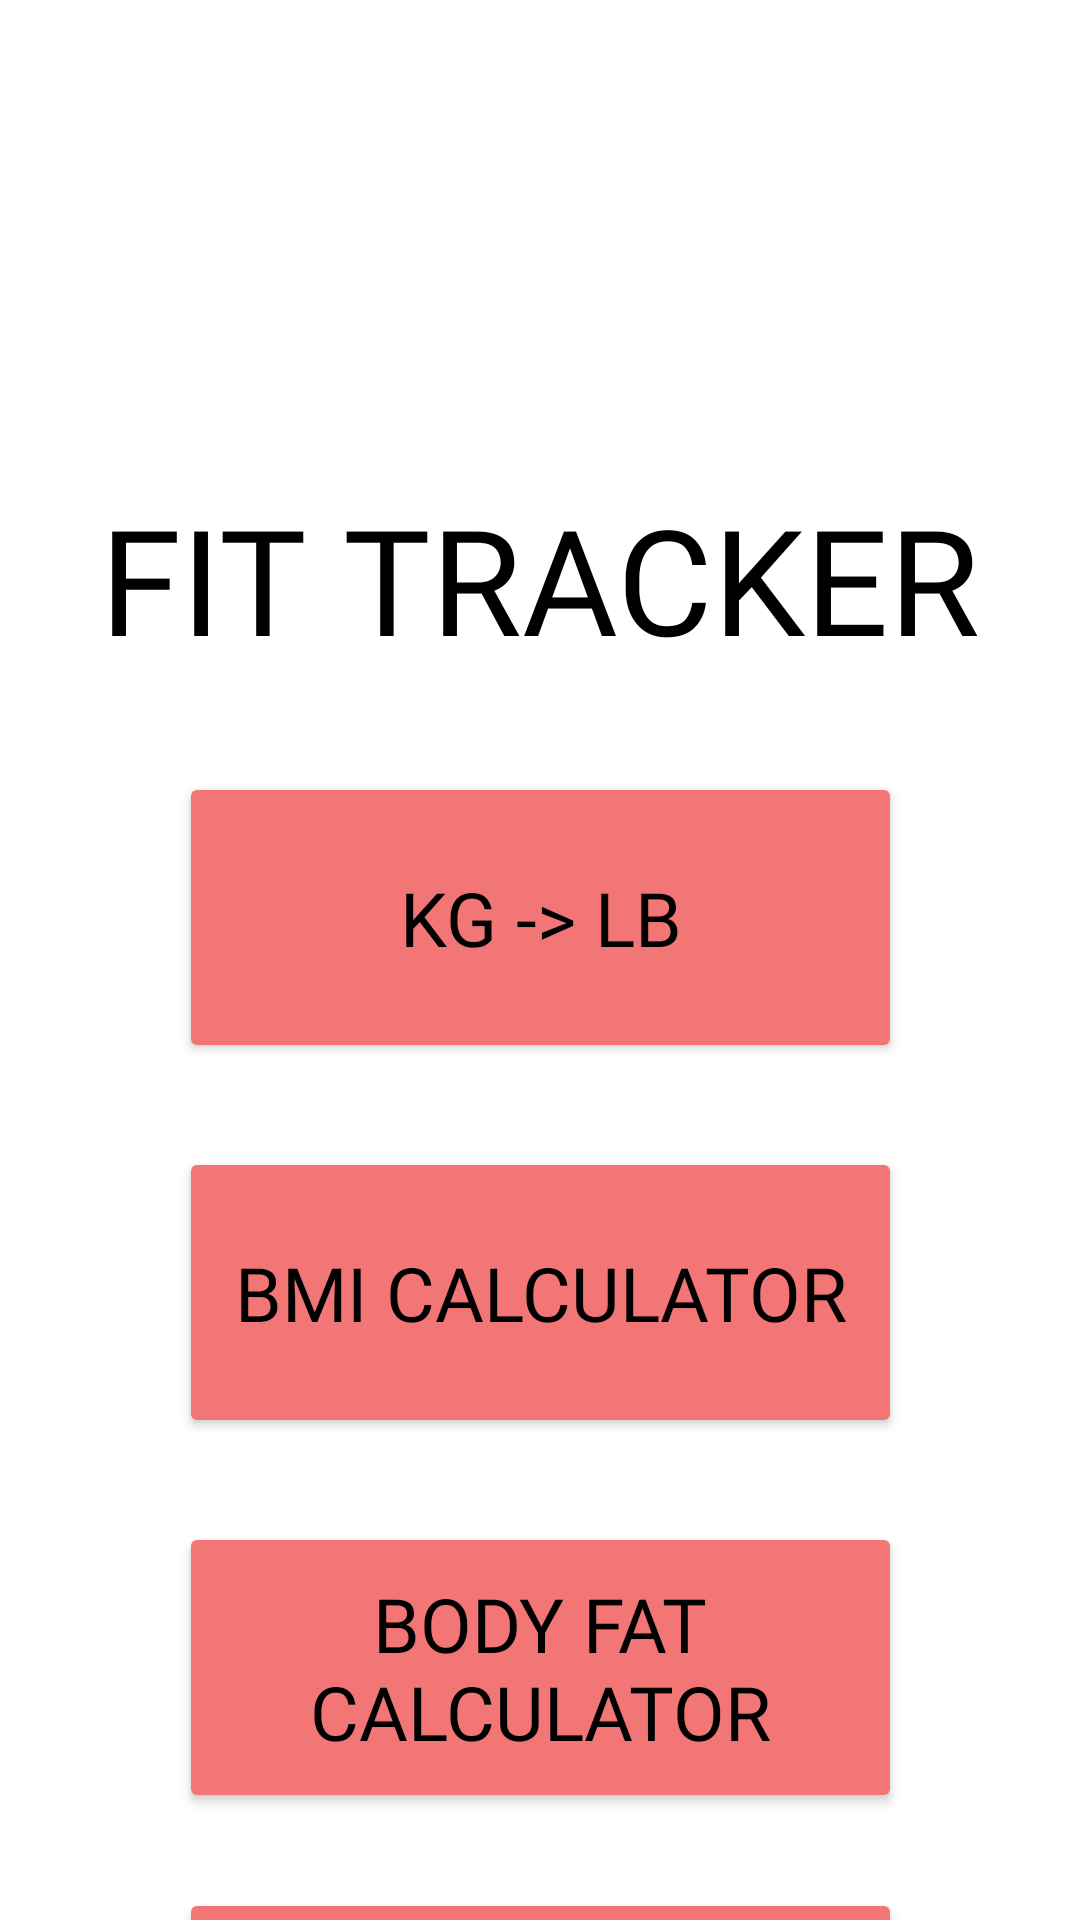

Android layout source for this screen:
<!-- AndroidManifest.xml: application theme Theme.HealthChecker -->
<!-- res/layout/activity_home.xml -->
<?xml version="1.0" encoding="utf-8"?>
<androidx.constraintlayout.widget.ConstraintLayout xmlns:android="http://schemas.android.com/apk/res/android"
    xmlns:app="http://schemas.android.com/apk/res-auto"
    xmlns:tools="http://schemas.android.com/tools"
    android:layout_width="match_parent"
    android:layout_height="match_parent"
    tools:context=".Home">

    <TextView
        android:id="@+id/heading"
        android:layout_width="wrap_content"
        android:layout_height="wrap_content"
        android:layout_marginTop="160dp"
        android:fontFamily="@font/aclonica"
        android:text="FIT TRACKER"
        android:textColor="@color/black"
        android:textSize="49dp"
        app:layout_constraintEnd_toEndOf="parent"
        app:layout_constraintStart_toStartOf="parent"
        app:layout_constraintTop_toTopOf="parent">

    </TextView>

    <Button
        android:id="@+id/kg"
        android:layout_width="241dp"
        android:layout_height="97dp"
        android:layout_marginTop="32dp"
        android:backgroundTint="@color/lpink"
        android:fontFamily="@font/aclonica"
        android:text="Kg -> LB"
        android:textColor="@android:color/black"
        android:textSize="25dp"
        app:layout_constraintEnd_toEndOf="parent"
        app:layout_constraintStart_toStartOf="parent"
        app:layout_constraintTop_toBottomOf="@+id/heading" />

    <Button
        android:id="@+id/ex"
        android:layout_width="241dp"
        android:layout_height="97dp"
        android:layout_marginTop="404dp"
        android:backgroundTint="@color/lpink"
        android:fontFamily="@font/aclonica"
        android:text="Exercises"
        android:textColor="@android:color/black"
        android:textSize="25dp"
        app:layout_constraintEnd_toEndOf="parent"
        app:layout_constraintStart_toStartOf="parent"
        app:layout_constraintTop_toBottomOf="@+id/heading" />

    <Button
        android:id="@+id/bmi"
        android:layout_width="241dp"
        android:layout_height="97dp"
        android:layout_marginTop="28dp"
        android:backgroundTint="@color/lpink"
        android:fontFamily="@font/aclonica"
        android:text="BMI Calculator"
        android:textColor="@android:color/black"
        android:textSize="25dp"
        app:layout_constraintEnd_toEndOf="parent"
        app:layout_constraintStart_toStartOf="parent"
        app:layout_constraintTop_toBottomOf="@+id/kg" />

    <Button
        android:id="@+id/fat"
        android:layout_width="241dp"
        android:layout_height="97dp"
        android:layout_marginTop="28dp"
        android:backgroundTint="@color/lpink"
        android:fontFamily="@font/aclonica"
        android:text="Body Fat Calculator"
        android:textColor="@android:color/black"
        android:textSize="25dp"
        app:layout_constraintEnd_toEndOf="parent"
        app:layout_constraintStart_toStartOf="parent"
        app:layout_constraintTop_toBottomOf="@+id/bmi" />

    <ImageView
        android:id="@+id/imageView2"
        android:layout_width="187dp"
        android:layout_height="156dp"
        app:layout_constraintBottom_toBottomOf="parent"
        app:layout_constraintEnd_toEndOf="parent"
        app:layout_constraintStart_toStartOf="parent"
        app:layout_constraintTop_toTopOf="parent"
        app:layout_constraintVertical_bias="0.027"
        app:srcCompat="@drawable/cardio"
        tools:ignore="MissingConstraints" />

    <ImageView
        android:id="@+id/stpw"
        android:layout_width="49dp"
        android:layout_height="46dp"
        app:layout_constraintBottom_toBottomOf="@+id/ex"
        app:layout_constraintEnd_toEndOf="parent"
        app:layout_constraintHorizontal_bias="0.044"
        app:layout_constraintStart_toStartOf="parent"
        app:layout_constraintTop_toTopOf="parent"
        app:layout_constraintVertical_bias="0.023"
        app:srcCompat="@drawable/stp" />

</androidx.constraintlayout.widget.ConstraintLayout>
<!-- resources referenced by this layout -->
<resources>
  <color name="black">#FF000000</color>
  <color name="lpink">#F37676 </color>
  <style name="Theme.HealthChecker" parent="Theme.MaterialComponents.DayNight.DarkActionBar">
          
          <item name="colorPrimary">@color/purple_500</item>
          <item name="colorPrimaryVariant">@color/purple_700</item>
          <item name="colorOnPrimary">@color/white</item>
          
          <item name="colorSecondary">@color/teal_200</item>
          <item name="colorSecondaryVariant">@color/teal_700</item>
          <item name="colorOnSecondary">@color/black</item>
          
          <item name="android:statusBarColor">?attr/colorPrimaryVariant</item>
          
      </style>
  <color name="purple_500">#FF6200EE</color>
  <color name="purple_700">#FF3700B3</color>
  <color name="white">#FFFFFFFF</color>
  <color name="teal_200">#FF03DAC5</color>
  <color name="teal_700">#FF018786</color>
</resources>
